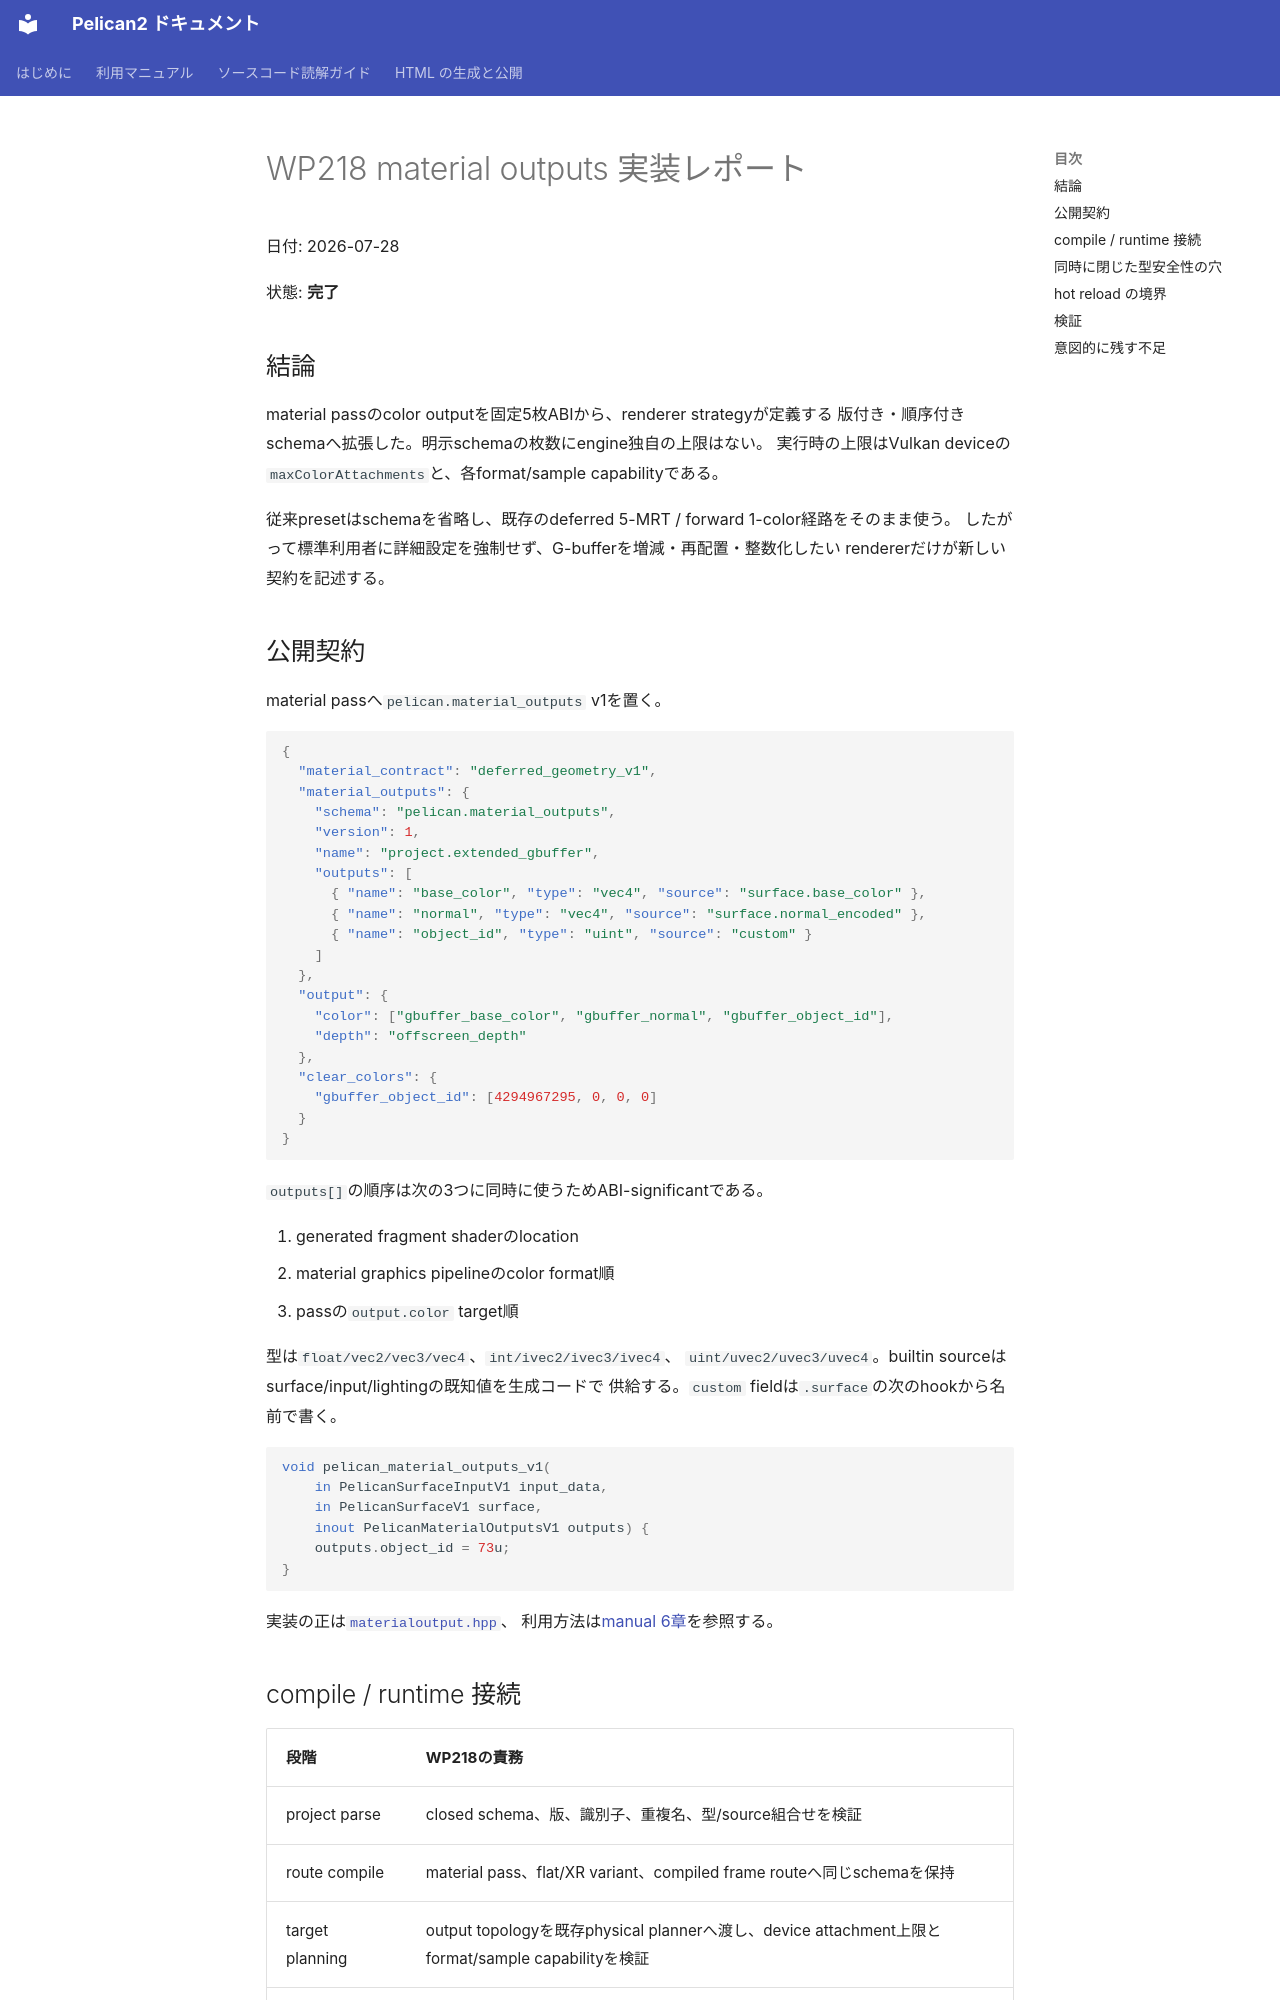

repository: pelican-games/peligraph · page: design_reviews/2026-07-28_wp218_material_outputs_report.html · generator: mkdocs

# WP218 material outputs 実装レポート

日付: 2026-07-28

状態: **完了**

## 結論

material passのcolor outputを固定5枚ABIから、renderer strategyが定義する
版付き・順序付きschemaへ拡張した。明示schemaの枚数にengine独自の上限はない。
実行時の上限はVulkan deviceの`maxColorAttachments`と、各format/sample capabilityである。

従来presetはschemaを省略し、既存のdeferred 5-MRT / forward 1-color経路をそのまま使う。
したがって標準利用者に詳細設定を強制せず、G-bufferを増減・再配置・整数化したい
rendererだけが新しい契約を記述する。

## 公開契約

material passへ`pelican.material_outputs` v1を置く。

```json
{
  "material_contract": "deferred_geometry_v1",
  "material_outputs": {
    "schema": "pelican.material_outputs",
    "version": 1,
    "name": "project.extended_gbuffer",
    "outputs": [
      { "name": "base_color", "type": "vec4", "source": "surface.base_color" },
      { "name": "normal", "type": "vec4", "source": "surface.normal_encoded" },
      { "name": "object_id", "type": "uint", "source": "custom" }
    ]
  },
  "output": {
    "color": ["gbuffer_base_color", "gbuffer_normal", "gbuffer_object_id"],
    "depth": "offscreen_depth"
  },
  "clear_colors": {
    "gbuffer_object_id": [4294967295, 0, 0, 0]
  }
}
```

`outputs[]`の順序は次の3つに同時に使うためABI-significantである。

1. generated fragment shaderのlocation
2. material graphics pipelineのcolor format順
3. passの`output.color` target順

型は`float/vec2/vec3/vec4`、`int/ivec2/ivec3/ivec4`、
`uint/uvec2/uvec3/uvec4`。builtin sourceはsurface/input/lightingの既知値を生成コードで
供給する。`custom` fieldは`.surface`の次のhookから名前で書く。

```glsl
void pelican_material_outputs_v1(
    in PelicanSurfaceInputV1 input_data,
    in PelicanSurfaceV1 surface,
    inout PelicanMaterialOutputsV1 outputs) {
    outputs.object_id = 73u;
}
```

実装の正は[`materialoutput.hpp`](../../src/project/materialoutput.hpp)、
利用方法は[manual 6章](../manual/06_rendering.md)を参照する。
